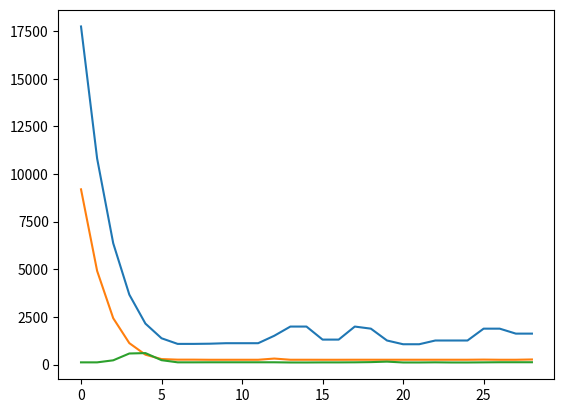
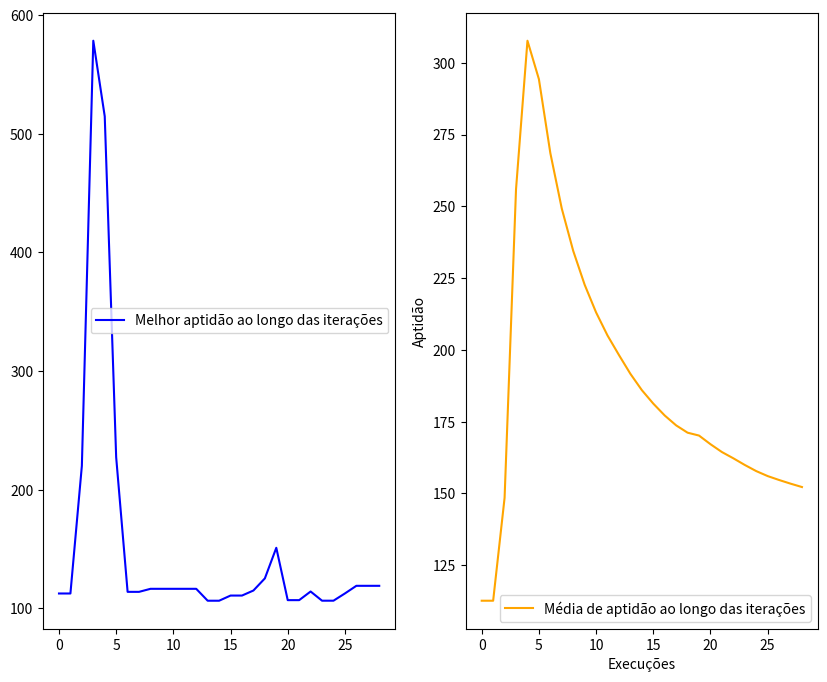

Reproduce these figures in Python, in order.
import random
import numpy as np
import matplotlib.pyplot as plt

def funcao_aptidao(x, y):
    return (1 - x)**2 + 100*(y-x**2)**2

def get_enxame(n_particulas, dominio):
    enxame = []

    for i in range(n_particulas):
        particula = [random.uniform(dominio[i][0], dominio[i][1]) for i in range(len(dominio))]
        enxame.append(particula)
    
    return enxame

def get_velocidade(n_particulas, dominio):
    velocidade = []
    for i in range(n_particulas):
        velocidade.append(random.uniform(dominio[0], dominio[len(dominio) - 1]))
    
    return velocidade

def atualizar_velocidade(v_atual, p_atual, melhor_p_particula, aptidao, 
                         dominio_v, dominio_particulas, ac1 = 2.05, ac2 = 2.05):
      
    v_nova = []
    count = 0

    for velocidade in v_atual:
        # criação do array de valores aleatórios, de 0 até o valor de ac para cada dimensão.
        v_aleatorio1 = [random.uniform(0, ac1) for i in range(len(dominio_particulas))]
        v_aleatorio2 = [random.uniform(0, ac2) for i in range(len(dominio_particulas))]
        
        # encontrando qual o melhor vizinho
        proximo_vizinho = count + 1 if count + 1 < len(aptidao) else 0
        melhor_p_vizinho = aptidao.index(min([aptidao[count - 1]] + [aptidao[proximo_vizinho]]))
        
        # pegando a melhor posição do melhor vizinho
        melhor_p_vizinho = melhor_p_particula[melhor_p_vizinho]

        # cálculo da inteligência cognitiva da partícula
        inteligencia_cognitiva = velocidade + (np.dot(v_aleatorio1, np.array(melhor_p_particula[count]) - np.array(p_atual[count]))) 
        # cálculo da inteligência social da partícula
        inteligencia_social = np.dot(v_aleatorio2, np.array(melhor_p_vizinho) - np.array(p_atual[count]))
        # atualização da velocidade (soma das duas inteligências)
        velocidade_atualizada = inteligencia_cognitiva + inteligencia_social

        # verifica se a nova velocidade está dentro de domínio e corrige o valor se necessário
        velocidade_atualizada = velocidade_atualizada if velocidade_atualizada <= dominio_v[1] else dominio_v[1]
        velocidade_atualizada = velocidade_atualizada if velocidade_atualizada >= dominio_v[0] else dominio_v[0]
     
        # adiciona o valor novo em uma lista que será retornada
        v_nova.append(velocidade_atualizada)
        
        count += 1 
    
    return v_nova

def atualizar_posicao(p_atual, velocidade):
    velocidade = np.stack((np.array(velocidade), np.array(velocidade)), axis=1) 
    nova_p = np.array(p_atual) + np.array(velocidade)
    
    return nova_p

def get_melhor_posicao(enxame_anterior, enxame, aptidao_anterior):
    nova_aptidao = [funcao_aptidao(x, y) for x, y in enxame] # aptidão com as novas posições

    count = 0
    melhor_posicao = []
    melhor_aptidao = []

    for i in aptidao_anterior:
        # verifica se alguma das posições novas é melhor e substitui se for o caso
        melhor_posicao.append(enxame[count] if nova_aptidao[count] < aptidao_anterior[count] else enxame_anterior[count])
        # verifica se alguma das aptidões melhorou e substitui se for o caso
        melhor_aptidao.append(nova_aptidao[count] if nova_aptidao[count] < aptidao_anterior[count] else aptidao_anterior[count])
        count +=1
    
    return melhor_posicao, nova_aptidao, melhor_aptidao

def exibir_convergencia_total(convergencia):
    matriz_convergencia = np.asmatrix(convergencia)
    matriz_convergencia = np.transpose(matriz_convergencia) 
    
    for i in matriz_convergencia:
        vetor = i.reshape(-1, 1)
        plt.plot(vetor)
    
    plt.show()

def exibir_convergencia_minima_media(melhores_aptidoes, aptidao_media):
    fig, axes = plt.subplots(nrows=1, ncols=2, figsize=(10, 8)) # iniciar a figura
    # plotar a figura de treinamento
    axes[0].plot(melhores_aptidoes, color = 'blue')
    axes[0].legend(['Melhor aptidão ao longo das iterações'])
    # plotar a figura de teste
    axes[1].plot(aptidao_media, color = 'orange')
    axes[1].legend(['Média de aptidão ao longo das iterações'])

    plt.xlabel('Execuções')
    plt.ylabel('Aptidão')
    plt.show()

def pso(n_particulas, dominio_particulas, dominio_velocidade, execucoes = 30):
    enxame = get_enxame(n_particulas, dominio_particulas)
    velocidade = get_velocidade(n_particulas, dominio_velocidade)

    melhor_p_particula = enxame
    enxame_anterior = []
    execucao = 0
    aptidoes = []
    melhores_aptidoes = []
    aptidao_media = []

    while execucao < execucoes:
        
        if len(enxame_anterior) == 0:
            aptidao = [funcao_aptidao(x, y) for x, y in enxame]
            velocidade = atualizar_velocidade(velocidade, enxame, melhor_p_particula,
                                        aptidao, dominio_velocidade, dominio_particulas)
        else:
            melhor_p_particula, aptidao, melhor_aptidao = get_melhor_posicao(enxame_anterior, enxame, aptidao)            
            velocidade = atualizar_velocidade(velocidade, enxame, melhor_p_particula,
                                        melhor_aptidao, dominio_velocidade, dominio_particulas)
        
            aptidoes.append(melhor_aptidao)
            melhores_aptidoes.append(min(melhor_aptidao))
            aptidao_media.append(sum(melhores_aptidoes) / len(melhores_aptidoes))


        enxame_anterior = enxame.copy()
        enxame = atualizar_posicao(enxame, velocidade)
        
        execucao += 1
    
    melhor_p_particula, aptidao, melhor_aptidao = get_melhor_posicao(enxame_anterior, enxame, aptidao)            

    return min(melhor_aptidao), melhor_p_particula[melhor_aptidao.index(min(melhor_aptidao))], aptidoes, \
    melhores_aptidoes, aptidao_media

melhor_aptidao, melhor_p, aptidoes, melhores_aptidoes, aptidao_media = pso(3, [(-5, 5), (-5, 5)], [-0.5, 0.5])

exibir_convergencia_total(aptidoes)
exibir_convergencia_minima_media(melhores_aptidoes, aptidao_media)